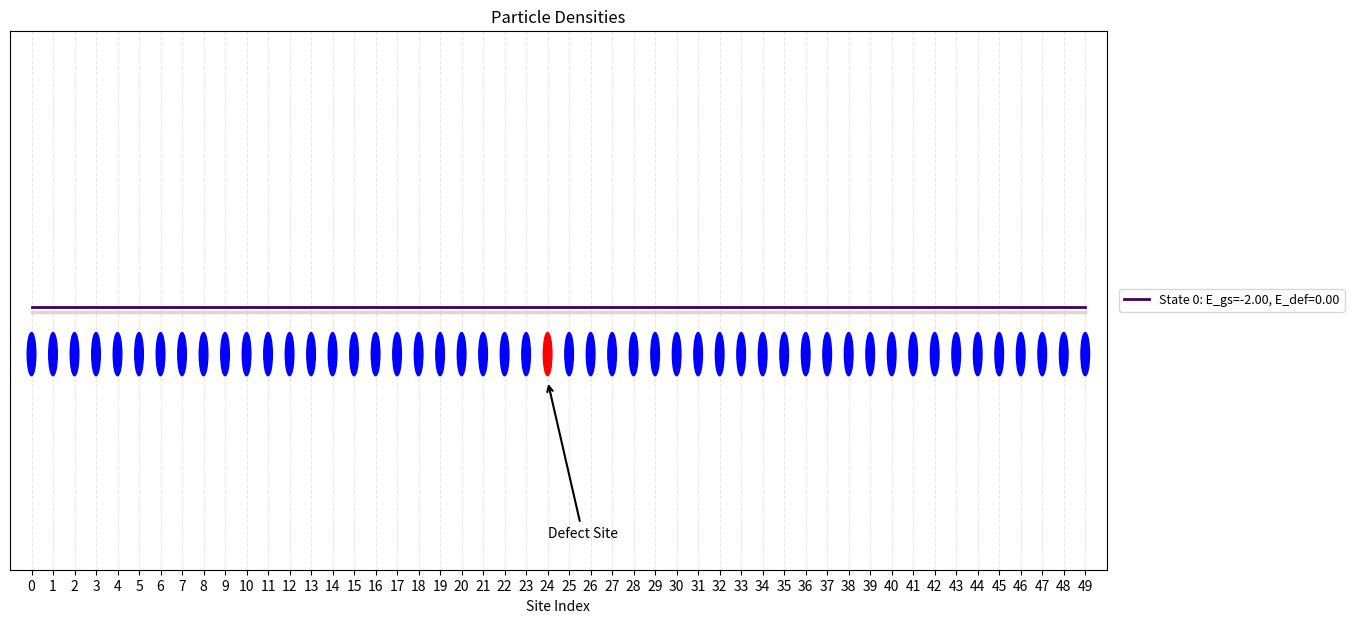

The script that saved this image:
import numpy as np

import matplotlib.pyplot as plt
import matplotlib.cm as cm
from matplotlib.gridspec import GridSpec


# Defining the Krylov space from an initial vector
# Taking into account a number of iterations and a threshold 
# In case the Krylov space is not empy, it is enlarged
# saving in the Krylov space the vectors v_i not the q_i
def building_krylov_space(krylov_space,matrix,max_dimension,threshold_krylov,initial_vector):
    identity=np.identity(np.shape(matrix)[0])
    enlarged=False

    if krylov_space is None:
        count_dimension=0
    else:
        count_dimension=np.shape(krylov_space)[0]-1

    while count_dimension<max_dimension-1:
        if krylov_space is None:
            krylov_space=np.zeros((1,len(initial_vector)))
            krylov_space[0,:]=initial_vector/np.sqrt(np.dot(initial_vector,initial_vector))
            prec_krylov_space_vector=np.zeros(len(initial_vector))
        else:
            prec_krylov_space_vector=krylov_space[-2,:]/np.sqrt(np.dot(krylov_space[-2,:],krylov_space[-2,:]))

        gamma=np.sqrt(np.dot(krylov_space[-1,:],krylov_space[-1,:]))
        delta=(krylov_space[-1,:].T)@matrix@krylov_space[-1,:]/gamma**2
        next_element=((matrix-identity*delta)@krylov_space[-1,:]/gamma)-gamma*prec_krylov_space_vector
        next_element_norm=np.sqrt(np.dot(next_element,next_element))

        if(next_element_norm>threshold_krylov):
            krylov_space=np.vstack([krylov_space,next_element])
            enlarged=True
            count_dimension+=1
        else:
            break

    return enlarged,krylov_space

# Representing the matrix in the Krylov space
def building_tridiagonal_matrix(matrix,krylov_space):
    tridiagonal_matrix=np.zeros((np.shape(krylov_space)[0],np.shape(krylov_space)[0]))
    i=0
    
    while i < np.shape(krylov_space)[0]-1:
        gammai=np.sqrt(np.dot(krylov_space[i,:],krylov_space[i,:]))
        tridiagonal_matrix[i,i]=(krylov_space[i,:].T)@matrix@krylov_space[i,:]/gammai**2
        gammaiplus=np.sqrt(np.dot(krylov_space[i+1,:],krylov_space[i+1,:]))
        tridiagonal_matrix[i,i+1]=(krylov_space[i,:].T)@matrix@krylov_space[i+1,:]/(gammai*gammaiplus)
        tridiagonal_matrix[i+1,i]=tridiagonal_matrix[i,i+1]
        i+=1

    tridiagonal_matrix[-1,-1]=(krylov_space[-1,:].T)@matrix@krylov_space[-1,:]/np.dot(krylov_space[-1,:],krylov_space[-1,:])
    return tridiagonal_matrix

# Lanczos algorithm
def Lanczos_method(matrix,max_dimension,threshold_krylov,initial_vector,threshold_lanczos):
    # In order not to be trivial, the krylov base has to have at least two elements (the case one can be considered adding some conditioning)
    if(max_dimension==1):
        max_dimension+=1
    #print("Begin Lanczos procedure...")
    convergence=threshold_lanczos+1
    iteration_lanczos=0
    krylov_space=None
    tridiagonal_matrix=None
    while convergence > threshold_lanczos:

        # Building Krylov space 
        enlarged,krylov_space=building_krylov_space(krylov_space,matrix,max_dimension,threshold_krylov,initial_vector)
        
        if enlarged is False:
            #print("Not enlarged")
            break

        tridiagonal_matrix=building_tridiagonal_matrix(matrix,krylov_space)
    
        # Diagonalizing hamiltonian
        eigenvalues,eigenvectors=np.linalg.eig(tridiagonal_matrix)

        # Considering the ground-state energy
        min_i=np.argmin(eigenvalues)
        #print(eigenvalues)
        new_ground_state_eigv=eigenvalues[min_i]
        new_ground_state_eigf=eigenvectors[:,min_i]
        
        #print("Number of the step:", iteration_lanczos)
        #print("Dimension of the Krylov space:", np.shape(krylov_space)[0])
        #print("Ground-state energy:", new_ground_state_eigv)

        if iteration_lanczos > 0:
        # One additional iteration (krylov space is enlarged) is considered if the difference between the two ground-state energies is lower than the threshold
            convergence=np.abs(new_ground_state_eigv-old_ground_state_eigv)
            #print(old_ground_state_eigv,new_ground_state_eigv)
            #print("Difference in ground-state energy:", convergence)
        
        old_ground_state_eigv=new_ground_state_eigv
        iteration_lanczos+=1
        max_dimension+=1

    # Projecting the ground-state eigenvector into the initial basis set
    final_ground_state_eigv=np.zeros(len(initial_vector))
    for i in range(len(initial_vector)):
        for j in range(np.shape(krylov_space)[0]):
            final_ground_state_eigv[i]+=new_ground_state_eigf[j]*krylov_space[j,i]/np.sqrt(np.dot(krylov_space[j,:],krylov_space[j,:]))
    # Calculating particle density
    particle_density=np.zeros((len(initial_vector)))
    for i in range(len(initial_vector)):
        particle_density[i]=final_ground_state_eigv[i]**2
    # Normalization of particle density
    particle_density=particle_density/np.sqrt(np.dot(particle_density,particle_density))
    
    #print("End Lanczos procedure!")
    return new_ground_state_eigv,particle_density

# Plotting function
def plot_particle_density(number_sites, defect_state_position,ground_state_particle_densities,ground_state_energies,defect_state_energies):

    sites = np.arange(number_sites)
    num_states = np.shape(ground_state_particle_densities)[0]

    color_map = cm.get_cmap('viridis', num_states)

    # Create multiplot with legend as a second plot (without axis)
    fig = plt.figure(figsize=(16, 7))
    gs = GridSpec(1, 2, width_ratios=[12, 1.5], wspace=0.01)
    ax = fig.add_subplot(gs[0])
    ax_leg = fig.add_subplot(gs[1])
    ax_leg.axis('off')

    legend_lines = []

    offset = 1.5

    for idx, (density, gs_energy, def_energy) in enumerate(zip(ground_state_particle_densities,ground_state_energies,defect_state_energies)):

        shifted_density = np.array(density) + idx * offset + 0.3
        
        x = np.linspace(sites.min(), sites.max(), 500)
        y = np.interp(x,sites,shifted_density) 

        color = color_map(idx)

        ax.plot(x, y - 0.05, color='gray', lw=2.5, alpha=0.3)
        line, = ax.plot(x, y, color=color,lw=2,label=f"State {idx}: E_gs={gs_energy:.2f}, E_def={def_energy:.2f}")
        legend_lines.append(line)

    # Associating to each site a circle
    for i in sites:
        ax.add_patch(plt.Circle((i, 0), 0.2,color='red' if i == defect_state_position else 'blue',zorder=3))

    # Pointing to the defect with an arrow
    ax.annotate('Defect Site',xy=(defect_state_position, -0.25),xytext=(defect_state_position, -1.7),arrowprops=dict(facecolor='red', arrowstyle='->', lw=1.5))

    ax.set_xlim(-1, number_sites)
    ax.set_ylim(-2.0, num_states * offset + 1.5)
    ax.set_xticks(sites)
    ax.set_yticks([])
    ax.set_xlabel("Site Index")
    ax.set_title("Particle Densities")
    ax.grid(True, linestyle='--', alpha=0.3)

    ax_leg.legend(handles=legend_lines,loc='center left',fontsize=9)

    filename="particle_densities.png" 
    plt.savefig(filename, dpi=300)
    
    #plt.show()

def main():

    # Initial parameters
    number_sites=50
    hopping_parameter=1.0
    defect_state_position=int((number_sites-1)/2)

    # Building hamiltonian without defect
    hamiltonian=np.zeros((number_sites,number_sites))
    for i in range(number_sites-1):
        hamiltonian[i,i+1]=-hopping_parameter
        hamiltonian[i+1,i]=-hopping_parameter
    # Periodic boundary conditions
    hamiltonian[0,number_sites-1]=-hopping_parameter
    hamiltonian[number_sites-1,0]=-hopping_parameter

    # Initial dimension of the Krylov basis
    max_dimension=2
    # Initial threshold on the Krylov basis building
    threshold_krylov=1.0e-8
    # Initial vector used for the Krylov basis building (normalized inside the Krylov basis building function)
    initial_vector=np.zeros(number_sites)
    initial_vector[0]=1.0

    # threshold over the Lanczos procedure
    threshold_lanczos=1.0e-8

    # Considering different energies of the defect state
    defect_state_energies=np.arange(0,2,2) 
    # Saving the ground-state energies and electronic densities
    ground_state_energies=np.zeros((len(defect_state_energies)))
    ground_state_particle_densities=np.zeros((len(defect_state_energies),number_sites))

    for i in range(len(defect_state_energies)):
        
        # Adding the defect state
        hamiltonian[defect_state_position,defect_state_position]=defect_state_energies[i]
        
        # Evaluation of ground-state energy and electronic density
        ground_state_energies[i],ground_state_particle_densities[i,:]=Lanczos_method(hamiltonian,max_dimension,threshold_krylov,initial_vector,threshold_lanczos)

        #print("The final ground-state energy is:", ground_state_energies[i])
    
    plot_particle_density(number_sites,defect_state_position,ground_state_particle_densities,ground_state_energies,defect_state_energies)

if __name__ == "__main__":
    main()